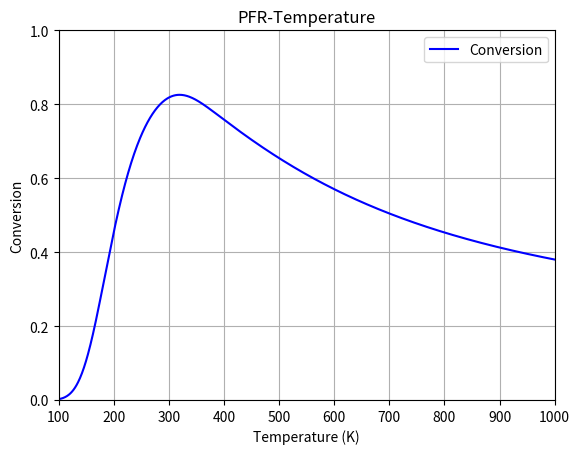

This chart was generated by the following Python code:
#Script for handling PFR Conversion v. Temperature
# Still behaves isothermally, so the temperature being used during one        
# iteration will remain constant throughout the process

#Example from HW4Q1
# Elementary Liquid Phase Reaction
# A + 2B <-> R
# -rA = -(1/2)rB = k_f*cA*cB^2 - k_r*cR
# Temperature assumed to be 300 K for simplicity

#Script uses a numerical solution to the differential equations that define the 
# problem, finding the change in the flowrate per change in volume at multiple 
# points over multiple iterations.  The resulting array created from iterating 
# this process for various volumes is then plotted against the temperature that 
# was used for that specific iteration.

###Importing different libraries
# Library for solving ODEs
import scipy.integrate as integrator
# Library for plotting functions and (in our case) points
import matplotlib.pyplot as plt
# Library for number-related functions and constants
import numpy as np
# Library for math function
import math



###Variable inputs for the user to alter
#Forward activation energy - J/mol
Ea_f = 10000
#Reverse activation energy - J/mol
Ea_r = 25000
#Temperature for original k values - K
T0 = 300
#Rate constants at T0 K
# Forward reaction rate constant - L^2/(mol^2.min)
k_f0 = 12.5
# Reverse reaction rate constant - L/(mol.min)
k_r0 = 1.5

#Initial temperature to examine - K
Tstart = 100
#End temperature to examine - K
Tend = 1000

#Initial concentrations - mol/L
c_A0 = 2.8
c_B0 = 1.6

#Initial volumetric flowrate - L/min
volumetric_flowrate = 100

#Volume parameter - L
Volume_total = 6



###Other numerical values
#Gas Constant - J/(mol.K)
R = 8.314
#Dummy variable to hold 0 (the lower bound of integration) - L
Volume_0 = 0
#Number of elements to plot
num = 1000

#Function to get the value of k_f at T Kelvin
def k_f_fun(T=T0):
    """Function to calculate the forward k value at a given temperature using 
    the Arrhenius Law

    Parameters
    ----------
    T : float = T0
        The temperature to find k_f for.  The default temperature is whatever 
        is given by the user

    Returns
    -------
    float 
        The value of k_f at temperature T
    """
    k_f =  k_f0 * math.exp((Ea_f/R)*((1/T0) - (1/T)))
    return k_f

#Function to get the value of k_r at T Kelvin
def k_r_fun(T=T0):
    """Function to calculate the reverse k value at a given temperature using 
    the Arrhenius Law

    Parameters
    ----------
    T : float = T0
        The temperature to find k_r for.  The default temperature is whatever 
        is given by the user

    Returns
    -------
    float 
        The value of k_r at temperature T
    """
    k_r = k_r0 * math.exp((Ea_r/R)*((1/T0) - (1/T)))
    return k_r

#ODE function for changing flow rates
def deriv(Volume, F, k):
    """Function to be used in an odesolver
    
    Parameters
    ----------
    Volume : float
        Value used by the odesolver.  Akin to "t" in normal context and usage.
        Represents the slice of volume of the PFR 
    F : (float, float, float)
        Tuple of three objects representing the current values of:
        (the flowrate of A, the flowrate of B, the flowrate of R)
    k : (float, float)
        A tuple representing the rate constants being used for this particular 
        iteration, especially at the different temperature.  The structure is:
        (k of the forward reaction, k of the reverse reaction)
        
    Returns
    -------
    list(float)
        A list of floats that represent the change in the flowrates of the 
        different species per volume in the form:
            [dF_A/dV, dF_B/dV, dF_C/dV]
    """

    #Unpacking the rate constants
    k_f, k_r = k
    #Unpacking the flowrates
    F_A, F_B, F_R = F
    #Concentration of A
    c_A = F_A/volumetric_flowrate 
    #Concentration of B
    c_B = F_B/volumetric_flowrate 
    #COncentration of R
    c_R = F_R/volumetric_flowrate 

    #Rate at this particular point in the volume
    r = k_f*c_A*c_B**2 - k_r*c_R

    #List of differentials to be returned
    dFdV = [-r, -2*r, r]
    return dFdV

#Programming of the ODEsolver function
# Function definition replicating ode15s
ode15s = integrator.ode(deriv)
ode15s.set_integrator('vode', method='bdf', order=15, nsteps=1e8)

#Function to house the use of the ODE solver
# Generates the final conversions per iteration using different temperatures
def iterative(T):
    """Function to act in iteration for each volumetric_flowrate

    Parameters
    ----------
    T : float
        The temperature of the reactor in Kelvin

    Returns
    -------
    list
        List of values that house the initial conditions that were fed into the 
        ODE Solver, followed by the resulting values that were calculated by 
        the ODE Solver
    """
    #Finding the forward k value
    k_f = k_f_fun(T)
    #Finding the reverse k value
    k_r = k_r_fun(T)
    #The initial conditons to be fed into the ODE Solver
    F_0 = [volumetric_flowrate*c_A0, volumetric_flowrate*c_B0, 0]
    #Setting the initial conditions for the ODE Solver
    ode15s.set_initial_value(F_0, Volume_0)
    #Setting up the parameters to be fed into the ODE Solver
    ode15s.set_f_params([k_f, k_r])
    #Only returns the last iteration of ode15s
    sol = ode15s.integrate(Volume_total)
    array = [F_0, [sol[0], sol[1], sol[2]]]
    return array

#Temperature vector
#   Spans from the start temperature specified to the end temperature 
#   specified, separated by the number of points specified (1000)
T_span = np.linspace(Tstart, Tend, num) 

#Conversion vector
x = [None] * num

#For loop for iterative function
for i in range(num):
    #Feed in the current temperature to be evaluated
    iter = iterative(T_span[i])
    #Extract the conversion from the end
    x[i] = (iter[0][1] - iter[1][1])/iter[0][1]

### Graphing stuff
#Conversion as a function of spacetime
plt.plot(T_span, x, 'b', label='Conversion')    
plt.legend(loc='best')
plt.xlim(Tstart, Tend)
plt.xlabel('Temperature (K)')
plt.ylim(0, 1)
plt.ylabel('Conversion')
plt.title('PFR-Temperature')
plt.grid()
plt.show()